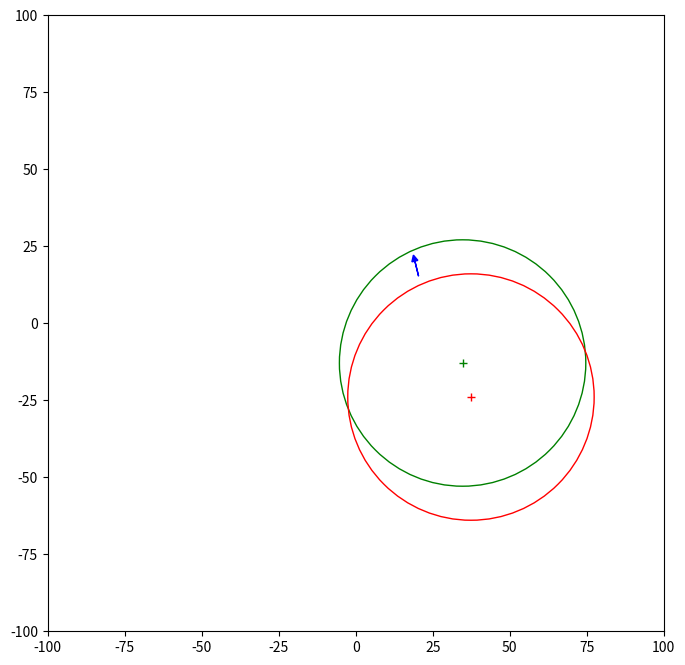

The script that saved this image:
import matplotlib.pyplot as plt
from math import *

# Constants
CENTER = [34.7, -12.9]
RADIUS = 40.0
CLIFF = [20.4, 15.33]
CLIFF_THETA = -1.33 + pi

# Set up the plot
fig, ax = plt.subplots(figsize=(8, 8), subplot_kw={'aspect': 'equal'})
ax.set_xlim([-100.0, 100.0])
ax.set_ylim([-100.0, 100.0])

def plot_circle(center, radius, color='g'):
    """Plot a circle at the given center with the specified radius and color."""
    ax.plot(center[0], center[1], f'{color}+')
    circle = plt.Circle(center, radius, color=color, fill=False)
    ax.add_artist(circle)

def plot_cliff(cliff, cliff_theta):
    """Plot an arrow representing the cliff direction."""
    arrow_length = 5.0
    ax.arrow(cliff[0], cliff[1],
             arrow_length * cos(cliff_theta), arrow_length * sin(cliff_theta),
             head_width=2.0, head_length=2.0, color='b')

def plot_new_safe(center, radius, cliff, cliff_theta):
    """Calculate and plot the new safe position based on the cliff."""
    dx = center[0] - cliff[0]
    dy = center[1] - cliff[1]
    
    # Rotate coordinates
    rot_x = dx * cos(cliff_theta) - dy * sin(cliff_theta)
    rot_y = dx * sin(cliff_theta) + dy * cos(cliff_theta)
    
    # Calculate the operand for the quadratic formula
    operand = rot_y**2 - (rot_x**2 + rot_y**2 - radius**2)
    
    if operand < 0:
        print("ERROR: negative operand", operand)
        return
    
    sr = sqrt(operand)
    
    # Calculate potential shifts
    ans1 = -rot_y + sr
    ans2 = -rot_y - sr
    
    # Determine the positive shift distance
    shift_d = None
    if ans1 > 0 and ans2 > 0:
        shift_d = min(ans1, ans2)
    elif ans1 > 0:
        shift_d = ans1
    elif ans2 > 0:
        shift_d = ans2
    
    if shift_d is None:
        print("ERROR: no positive shift!", ans1, ans2)
        return

    print(shift_d)
    
    # Calculate new center
    new_center_x = center[0] - shift_d * cos(cliff_theta)
    new_center_y = center[1] - shift_d * sin(cliff_theta)

    plot_circle([new_center_x, new_center_y], radius, 'r')

# Plot the original circle and cliff
plot_circle(CENTER, RADIUS, 'g')
plot_cliff(CLIFF, CLIFF_THETA)

# Calculate and plot the new safe position
plot_new_safe(CENTER, RADIUS, CLIFF, CLIFF_THETA)

# Show the plot
plt.show()
